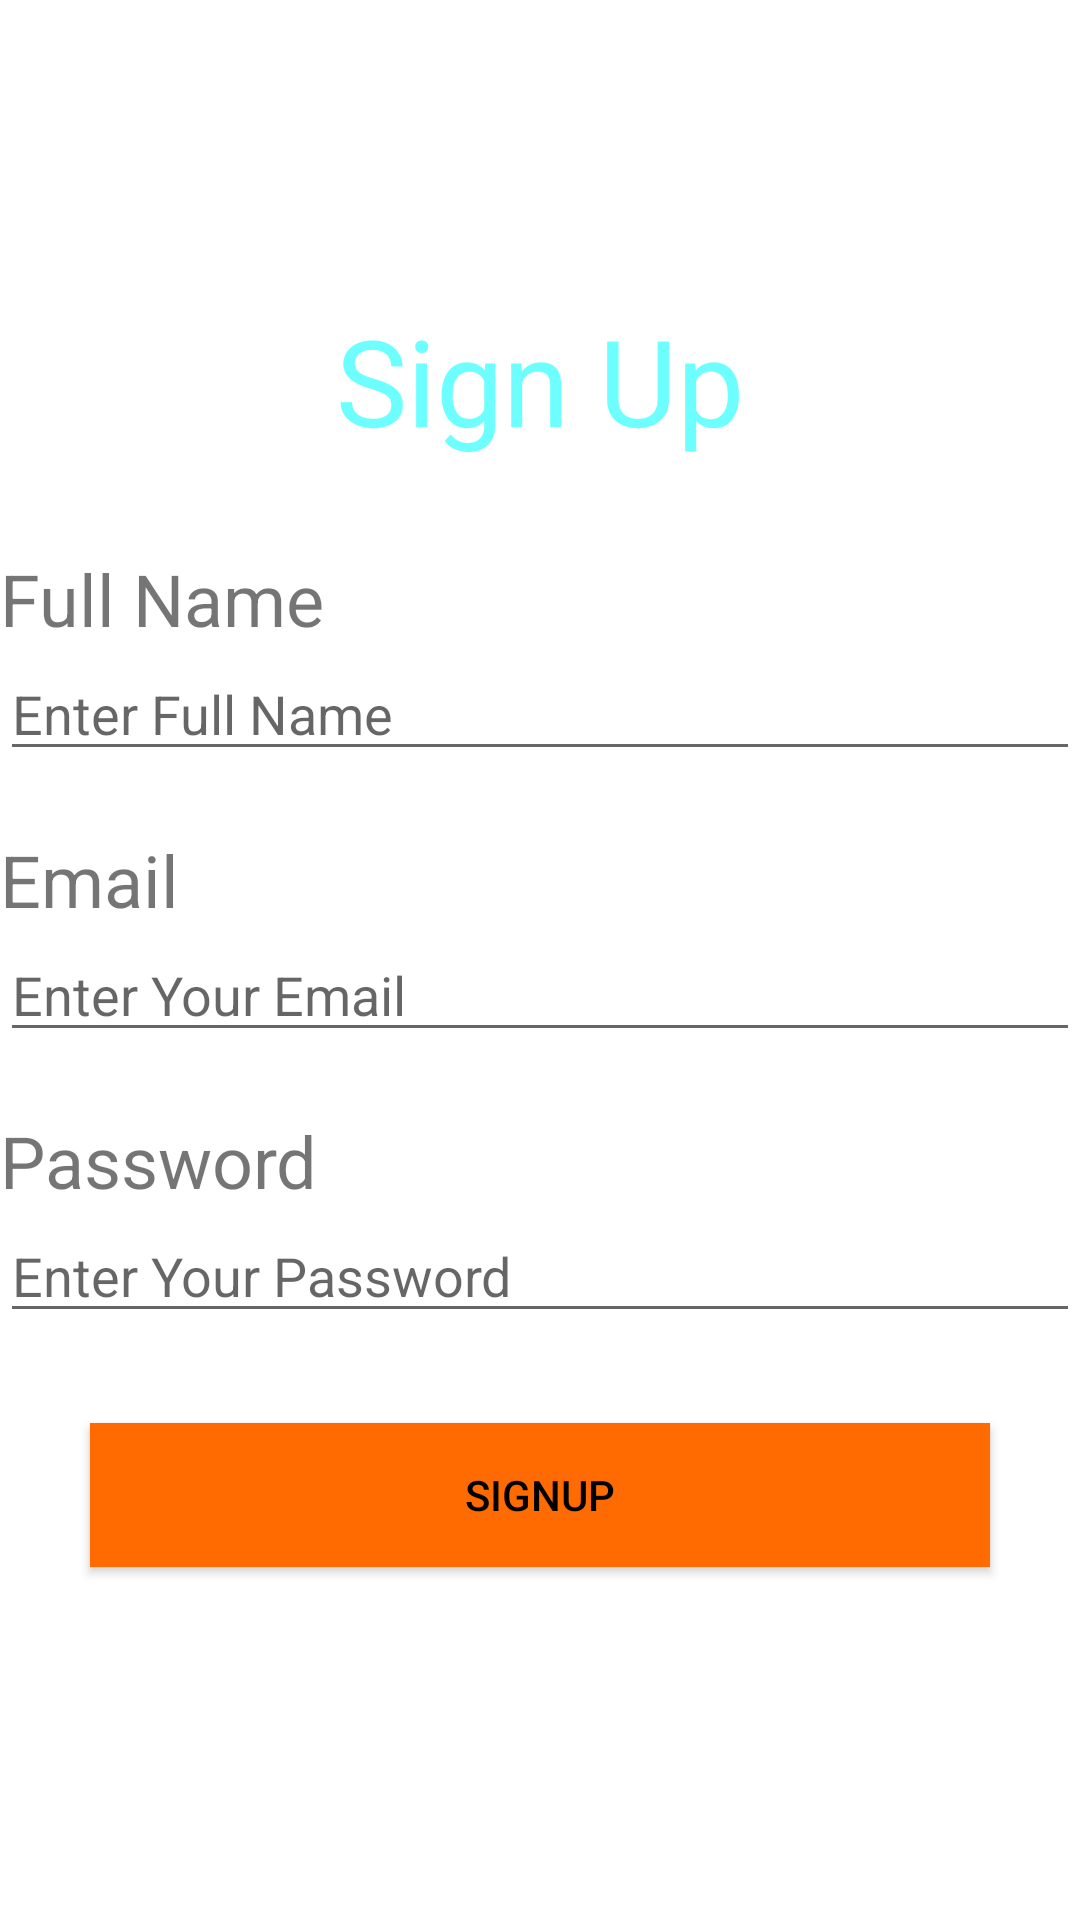

Write the Android layout XML for this screen, with the resource values it uses.
<!-- AndroidManifest.xml: application theme Theme.Maximyuk -->
<!-- res/layout/activity_signup.xml -->
<?xml version="1.0" encoding="utf-8"?>
<LinearLayout  xmlns:android="http://schemas.android.com/apk/res/android"
    xmlns:app="http://schemas.android.com/apk/res-auto"
    xmlns:tools="http://schemas.android.com/tools"
    android:layout_width="match_parent"
    android:layout_height="match_parent"
    tools:context=".Signup"
    android:orientation="vertical">

    <TextView
        android:id="@+id/signUp"
        android:layout_width="match_parent"
        android:layout_height="wrap_content"
        android:layout_marginTop="100dp"
        android:layout_marginBottom="30dp"
        android:gravity="center"
        android:text="Sign Up"
        android:textColor="#6DFFFF"
        android:textSize="40sp"/>

    <TextView
        android:layout_width="136dp"
        android:layout_height="wrap_content"
        android:text="Full Name"
        android:textSize="24sp" />
    <EditText
        android:id="@+id/fullname"
        android:layout_width="match_parent"
        android:layout_height="wrap_content"
        android:ems="10"
        android:inputType="textPersonName"
        android:hint="Enter Full Name"/>
    <TextView
        android:layout_width="136dp"
        android:layout_height="wrap_content"
        android:text="Email"
        android:textSize="24sp"
        android:layout_marginTop="20dp"/>
    <EditText
        android:id="@+id/email"
        android:layout_width="match_parent"
        android:layout_height="wrap_content"
        android:ems="10"
        android:inputType="textEmailAddress"
        android:hint="Enter Your Email"/>
    <TextView
        android:layout_width="136dp"
        android:layout_height="wrap_content"
        android:text="Password"
        android:textSize="24sp"
        android:layout_marginTop="20dp"/>
    <EditText
        android:id="@+id/password"
        android:layout_width="match_parent"
        android:layout_height="wrap_content"
        android:ems="10"
        android:inputType="textPassword"
        android:hint="Enter Your Password"/>
    <Button
        android:id="@+id/signup"
        android:layout_width="match_parent"
        android:layout_height="wrap_content"
        android:text="Signup"
        android:layout_margin="30dp"
        android:background="#FF6B00"
        android:textColor="@color/black"
        android:onClick="signup"
        />
</LinearLayout>
<!-- resources referenced by this layout -->
<resources>
  <color name="black">#FF000000</color>
  <style name="Theme.Maximyuk" parent="Theme.MaterialComponents.DayNight.DarkActionBar">
          
          <item name="colorPrimary">@color/purple_500</item>
          <item name="colorPrimaryVariant">@color/purple_700</item>
          <item name="colorOnPrimary">@color/white</item>
          
          <item name="colorSecondary">@color/teal_200</item>
          <item name="colorSecondaryVariant">@color/teal_700</item>
          <item name="colorOnSecondary">@color/black</item>
          
          <item name="android:statusBarColor">?attr/colorPrimaryVariant</item>
          
      </style>
  <color name="purple_500">#FF6200EE</color>
  <color name="purple_700">#FF3700B3</color>
  <color name="white">#FFFFFFFF</color>
  <color name="teal_200">#FF03DAC5</color>
  <color name="teal_700">#FF018786</color>
</resources>
